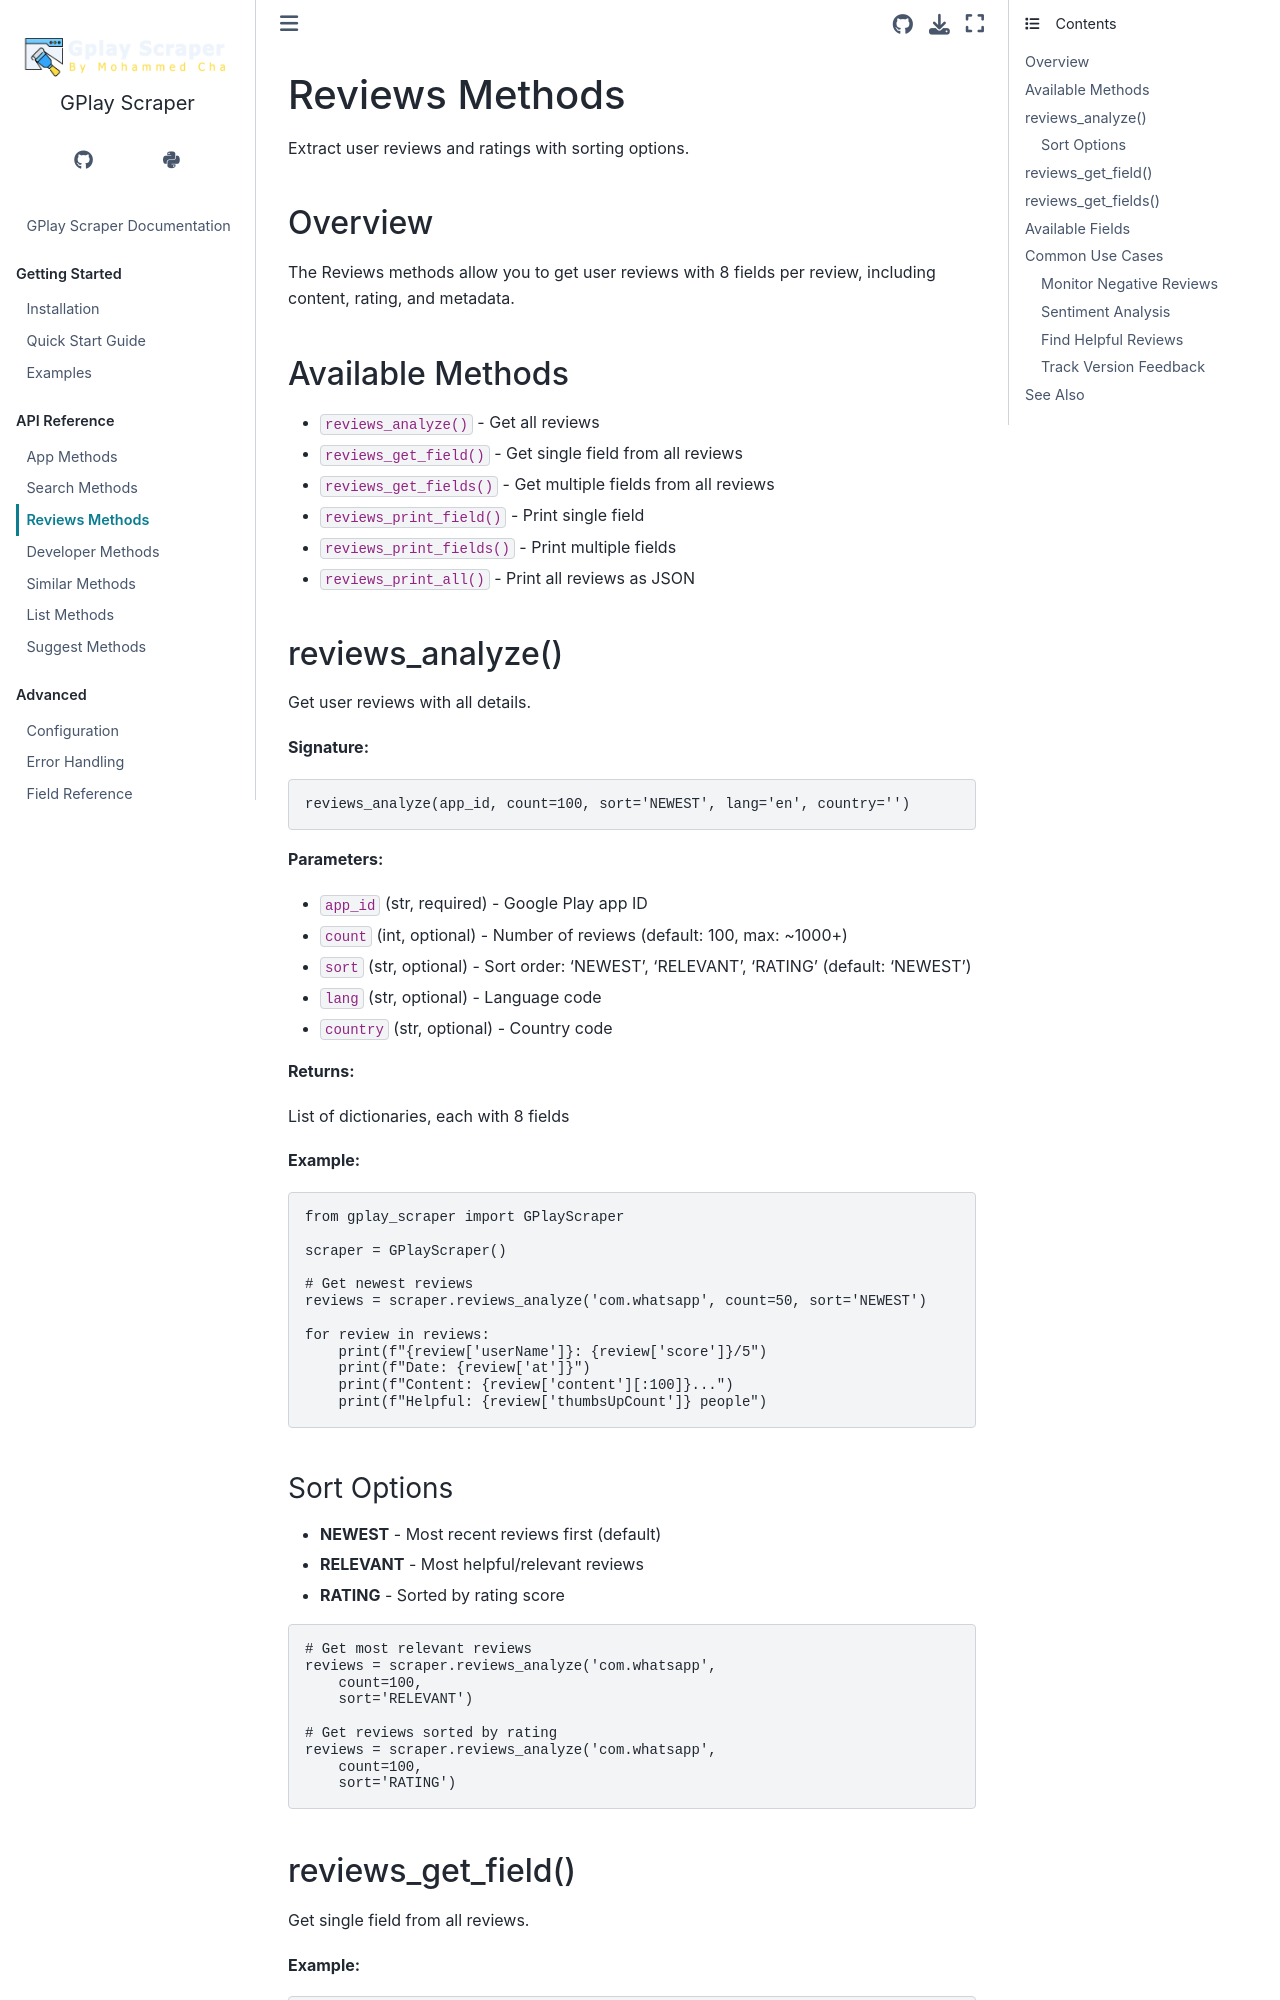

repository: Mohammedcha/gplay-scraper · page: api/reviews.html · generator: sphinx

Reviews Methods
===============

Extract user reviews and ratings with sorting options.

Overview
--------

The Reviews methods allow you to get user reviews with 8 fields per review, including content, rating, and metadata.

Available Methods
-----------------

* ``reviews_analyze()`` - Get all reviews
* ``reviews_get_field()`` - Get single field from all reviews
* ``reviews_get_fields()`` - Get multiple fields from all reviews
* ``reviews_print_field()`` - Print single field
* ``reviews_print_fields()`` - Print multiple fields
* ``reviews_print_all()`` - Print all reviews as JSON

reviews_analyze()
-----------------

Get user reviews with all details.

**Signature:**

.. code-block:: python

   reviews_analyze(app_id, count=100, sort='NEWEST', lang='en', country='')

**Parameters:**

* ``app_id`` (str, required) - Google Play app ID
* ``count`` (int, optional) - Number of reviews (default: 100, max: ~1000+)
* ``sort`` (str, optional) - Sort order: 'NEWEST', 'RELEVANT', 'RATING' (default: 'NEWEST')
* ``lang`` (str, optional) - Language code
* ``country`` (str, optional) - Country code

**Returns:**

List of dictionaries, each with 8 fields

**Example:**

.. code-block:: python

   from gplay_scraper import GPlayScraper

   scraper = GPlayScraper()
   
   # Get newest reviews
   reviews = scraper.reviews_analyze('com.whatsapp', count=50, sort='NEWEST')
   
   for review in reviews:
       print(f"{review['userName']}: {review['score']}/5")
       print(f"Date: {review['at']}")
       print(f"Content: {review['content'][:100]}...")
       print(f"Helpful: {review['thumbsUpCount']} people")

Sort Options
^^^^^^^^^^^^

* **NEWEST** - Most recent reviews first (default)
* **RELEVANT** - Most helpful/relevant reviews
* **RATING** - Sorted by rating score

.. code-block:: python

   # Get most relevant reviews
   reviews = scraper.reviews_analyze('com.whatsapp', 
       count=100, 
       sort='RELEVANT')
   
   # Get reviews sorted by rating
   reviews = scraper.reviews_analyze('com.whatsapp', 
       count=100, 
       sort='RATING')
